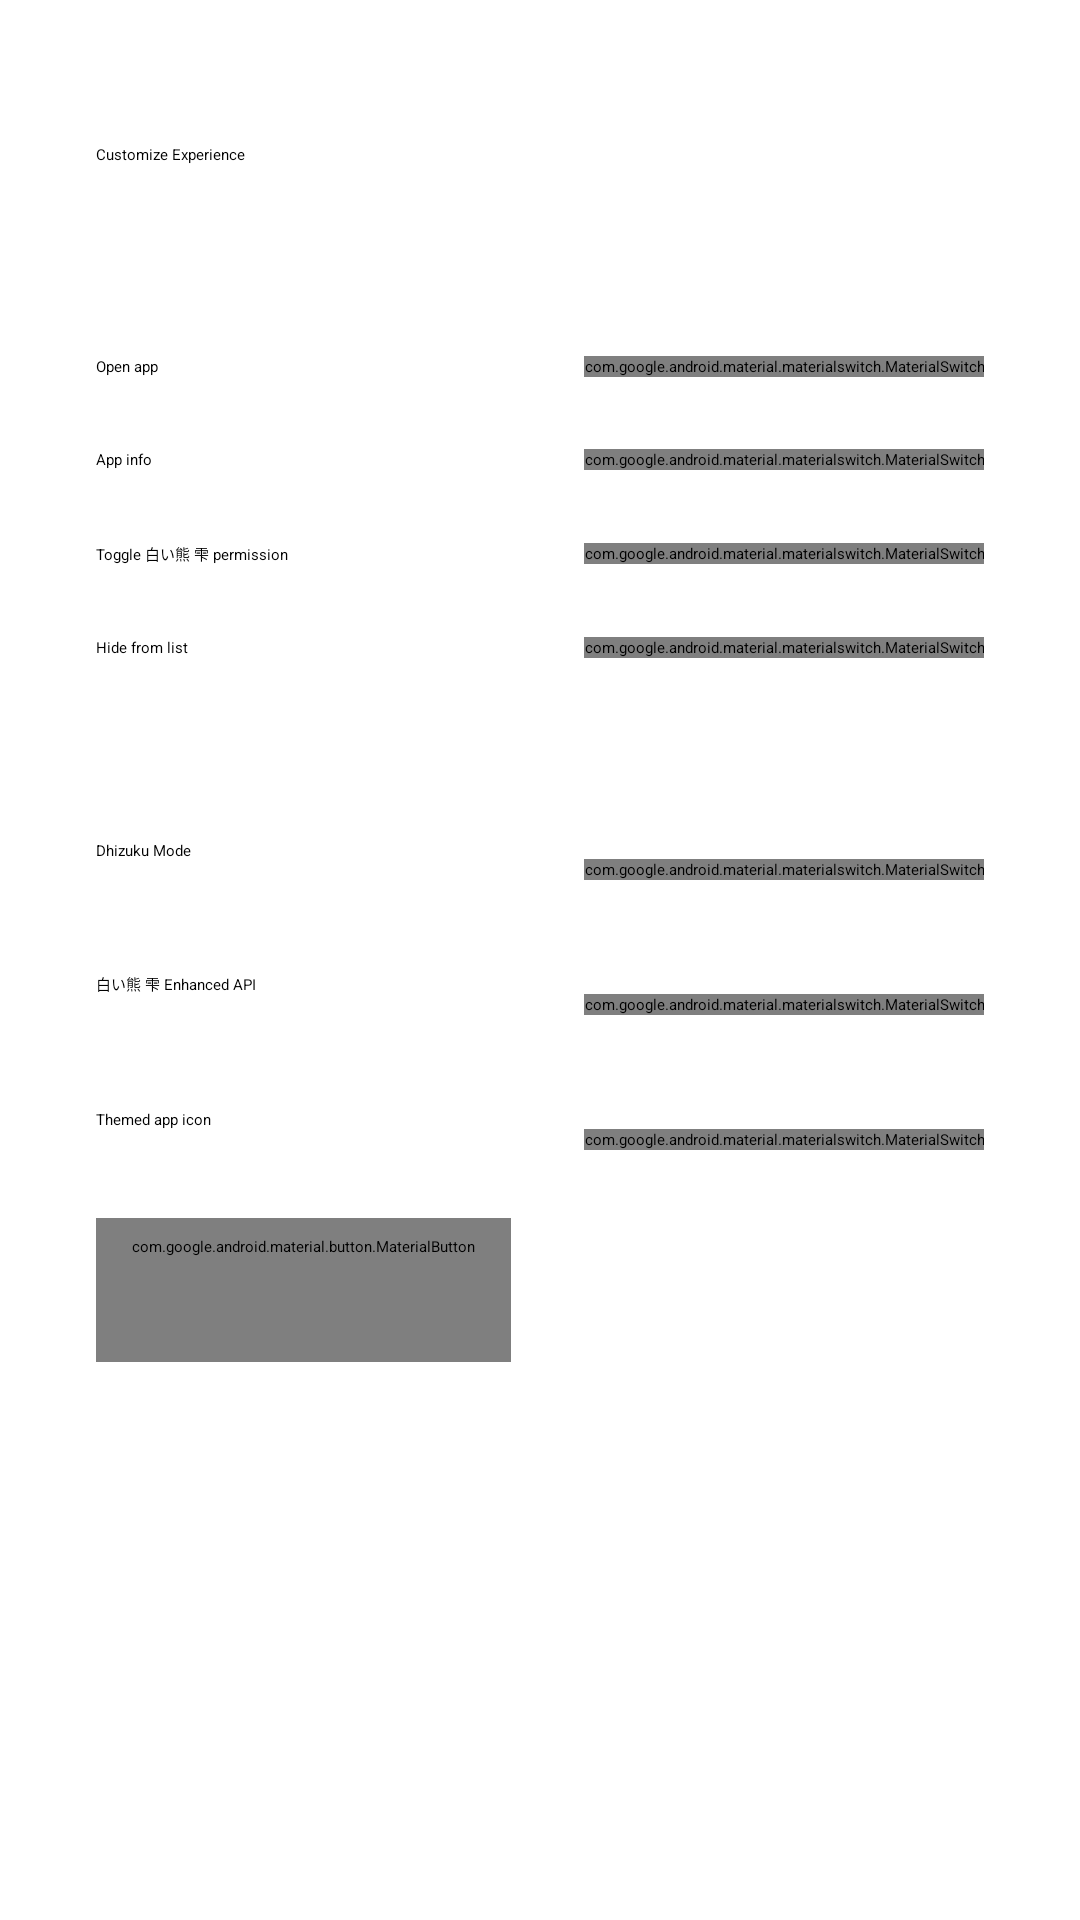

This screen was rendered from an Android layout file. Write that file and the resources it references.
<!-- AndroidManifest.xml: application theme AppTheme -->
<!-- res/layout/page_onboarding_longpress.xml -->
<?xml version="1.0" encoding="utf-8"?>
<ScrollView
    xmlns:android="http://schemas.android.com/apk/res/android"
    android:layout_width="match_parent"
    android:layout_height="match_parent"
    android:fillViewport="true">

    <LinearLayout
        android:layout_width="match_parent"
        android:layout_height="wrap_content"
        android:orientation="vertical"
        android:paddingHorizontal="32dp"
        android:paddingTop="48dp"
        android:paddingBottom="16dp">

        <TextView
            android:layout_width="wrap_content"
            android:layout_height="wrap_content"
            android:text="@string/onboarding_longpress_title"
            android:textAppearance="?textAppearanceHeadlineMedium"
            android:layout_marginBottom="12dp" />

        <TextView
            android:layout_width="match_parent"
            android:layout_height="wrap_content"
            android:text="@string/onboarding_longpress_desc"
            android:textAppearance="?textAppearanceBodyLarge"
            android:textColor="?colorOnSurfaceVariant"
            android:lineSpacingMultiplier="1.3"
            android:layout_marginBottom="32dp" />

        
        <LinearLayout
            android:layout_width="match_parent"
            android:layout_height="wrap_content"
            android:orientation="horizontal"
            android:gravity="center_vertical"
            android:paddingVertical="12dp">

            <TextView
                android:layout_width="0dp"
                android:layout_height="wrap_content"
                android:layout_weight="1"
                android:text="@string/settings_lp_open_app"
                android:textAppearance="?textAppearanceTitleMedium" />

            <com.google.android.material.materialswitch.MaterialSwitch
                android:id="@+id/switch_open_app"
                android:layout_width="wrap_content"
                android:layout_height="wrap_content" />

        </LinearLayout>

        
        <LinearLayout
            android:layout_width="match_parent"
            android:layout_height="wrap_content"
            android:orientation="horizontal"
            android:gravity="center_vertical"
            android:paddingVertical="12dp">

            <TextView
                android:layout_width="0dp"
                android:layout_height="wrap_content"
                android:layout_weight="1"
                android:text="@string/settings_lp_app_info"
                android:textAppearance="?textAppearanceTitleMedium" />

            <com.google.android.material.materialswitch.MaterialSwitch
                android:id="@+id/switch_app_info"
                android:layout_width="wrap_content"
                android:layout_height="wrap_content" />

        </LinearLayout>

        
        <LinearLayout
            android:layout_width="match_parent"
            android:layout_height="wrap_content"
            android:orientation="horizontal"
            android:gravity="center_vertical"
            android:paddingVertical="12dp">

            <TextView
                android:layout_width="0dp"
                android:layout_height="wrap_content"
                android:layout_weight="1"
                android:text="@string/settings_lp_toggle_permission"
                android:textAppearance="?textAppearanceTitleMedium" />

            <com.google.android.material.materialswitch.MaterialSwitch
                android:id="@+id/switch_toggle_permission"
                android:layout_width="wrap_content"
                android:layout_height="wrap_content" />

        </LinearLayout>

        
        <LinearLayout
            android:layout_width="match_parent"
            android:layout_height="wrap_content"
            android:orientation="horizontal"
            android:gravity="center_vertical"
            android:paddingVertical="12dp">

            <TextView
                android:layout_width="0dp"
                android:layout_height="wrap_content"
                android:layout_weight="1"
                android:text="@string/settings_lp_hide_from_list"
                android:textAppearance="?textAppearanceTitleMedium" />

            <com.google.android.material.materialswitch.MaterialSwitch
                android:id="@+id/switch_hide_from_list"
                android:layout_width="wrap_content"
                android:layout_height="wrap_content" />

        </LinearLayout>

        
        <View
            android:layout_width="match_parent"
            android:layout_height="1dp"
            android:background="?colorOutlineVariant"
            android:layout_marginTop="8dp"
            android:layout_marginBottom="16dp" />

        
        <TextView
            android:layout_width="match_parent"
            android:layout_height="wrap_content"
            android:text="@string/settings_shizuku_plus_features"
            android:textAppearance="?textAppearanceLabelLarge"
            android:textColor="?colorPrimary"
            android:layout_marginBottom="4dp" />

        
        <LinearLayout
            android:layout_width="match_parent"
            android:layout_height="wrap_content"
            android:orientation="horizontal"
            android:gravity="center_vertical"
            android:paddingVertical="12dp">

            <LinearLayout
                android:layout_width="0dp"
                android:layout_height="wrap_content"
                android:layout_weight="1"
                android:orientation="vertical">

                <TextView
                    android:layout_width="match_parent"
                    android:layout_height="wrap_content"
                    android:text="@string/settings_dhizuku_mode"
                    android:textAppearance="?textAppearanceTitleMedium" />

                <TextView
                    android:layout_width="match_parent"
                    android:layout_height="wrap_content"
                    android:text="@string/settings_dhizuku_mode_summary"
                    android:textAppearance="?textAppearanceBodySmall"
                    android:textColor="?colorOnSurfaceVariant" />

            </LinearLayout>

            <com.google.android.material.materialswitch.MaterialSwitch
                android:id="@+id/switch_dhizuku"
                android:layout_width="wrap_content"
                android:layout_height="wrap_content"
                android:layout_marginStart="8dp" />

        </LinearLayout>

        
        <LinearLayout
            android:layout_width="match_parent"
            android:layout_height="wrap_content"
            android:orientation="horizontal"
            android:gravity="center_vertical"
            android:paddingVertical="12dp">

            <LinearLayout
                android:layout_width="0dp"
                android:layout_height="wrap_content"
                android:layout_weight="1"
                android:orientation="vertical">

                <TextView
                    android:layout_width="match_parent"
                    android:layout_height="wrap_content"
                    android:text="@string/settings_enhanced_api"
                    android:textAppearance="?textAppearanceTitleMedium" />

                <TextView
                    android:layout_width="match_parent"
                    android:layout_height="wrap_content"
                    android:text="@string/settings_enhanced_api_summary"
                    android:textAppearance="?textAppearanceBodySmall"
                    android:textColor="?colorOnSurfaceVariant" />

            </LinearLayout>

            <com.google.android.material.materialswitch.MaterialSwitch
                android:id="@+id/switch_enhanced_api"
                android:layout_width="wrap_content"
                android:layout_height="wrap_content"
                android:layout_marginStart="8dp" />

        </LinearLayout>

        
        <LinearLayout
            android:layout_width="match_parent"
            android:layout_height="wrap_content"
            android:orientation="horizontal"
            android:gravity="center_vertical"
            android:paddingVertical="12dp">

            <LinearLayout
                android:layout_width="0dp"
                android:layout_height="wrap_content"
                android:layout_weight="1"
                android:orientation="vertical">

                <TextView
                    android:layout_width="match_parent"
                    android:layout_height="wrap_content"
                    android:text="@string/settings_themed_icon"
                    android:textAppearance="?textAppearanceTitleMedium" />

                <TextView
                    android:layout_width="match_parent"
                    android:layout_height="wrap_content"
                    android:text="@string/settings_themed_icon_summary"
                    android:textAppearance="?textAppearanceBodySmall"
                    android:textColor="?colorOnSurfaceVariant" />

            </LinearLayout>

            <com.google.android.material.materialswitch.MaterialSwitch
                android:id="@+id/switch_themed_icon"
                android:layout_width="wrap_content"
                android:layout_height="wrap_content"
                android:layout_marginStart="8dp" />

        </LinearLayout>

        <com.google.android.material.button.MaterialButton
            android:id="@+id/btn_themed_icon_settings"
            style="@style/Widget.Material3.Button.TextButton"
            android:layout_width="wrap_content"
            android:layout_height="wrap_content"
            android:layout_marginTop="4dp"
            android:text="@string/settings_themed_icon_open_settings" />

    </LinearLayout>

</ScrollView>
<!-- resources referenced by this layout -->
<resources>
  <string name="onboarding_longpress_desc">Choose which actions appear when you long-press an app, or enable 白い熊 雫 exclusive features like Dhizuku Mode.</string>
  <string name="onboarding_longpress_title">Customize Experience</string>
  <string name="settings_dhizuku_mode">Dhizuku Mode</string>
  <string name="settings_dhizuku_mode_summary">Delegate Device Owner (DevicePolicyManager) privileges to apps that support Dhizuku.</string>
  <string name="settings_enhanced_api">白い熊 雫 Enhanced API</string>
  <string name="settings_enhanced_api_summary">Enable advanced system interfaces for power users. Required for all exclusive 白い熊 雫 features.</string>
  <string name="settings_lp_app_info">App info</string>
  <string name="settings_lp_hide_from_list">Hide from list</string>
  <string name="settings_lp_open_app">Open app</string>
  <string name="settings_lp_toggle_permission">Toggle 白い熊 雫 permission</string>
  <string name="settings_shizuku_plus_features">白い熊 雫 Features</string>
  <string name="settings_themed_icon">Themed app icon</string>
  <string name="settings_themed_icon_open_settings">Open icon settings</string>
  <string name="settings_themed_icon_summary">Use a Material You tinted version of the 白い熊 雫 icon when your launcher supports themed icons.</string>
  <style name="AppTheme" parent="Theme.Light" />
  <style name="Theme.Light" parent="Base.AppTheme.Light" />
  <style name="Base.AppTheme.Light" parent="Theme.Material3Expressive.Light.Shizuku">
          <item name="android:windowDrawsSystemBarBackgrounds">true</item>
          <item name="android:windowLightStatusBar">true</item>
          <item name="android:statusBarColor">@android:color/transparent</item>
          <item name="android:navigationBarColor">@android:color/transparent</item>
          <item name="android:windowTranslucentNavigation">false</item>
          <item name="android:windowLayoutInDisplayCutoutMode" tools:targetApi="o_mr1">shortEdges</item>
  
          <item name="android:forceDarkAllowed">false</item>
  
          <item name="preferenceTheme">@style/AppTheme.PreferenceThemeOverlay</item>
  
          <item name="appColorPrimary">@color/app_color_light</item>
  
          <item name="android:windowActionBar">false</item>
          <item name="android:windowNoTitle">true</item>
          <item name="windowActionBar">false</item>
          <item name="windowNoTitle">true</item>
  
          <item name="android:windowAllowEnterTransitionOverlap">true</item>
          <item name="android:windowAllowReturnTransitionOverlap">true</item>
          <item name="android:windowActivityTransitions">true</item>
      </style>
  <style name="AppTheme.PreferenceThemeOverlay" parent="@style/PreferenceThemeOverlay.Rikka.Material3">
          <item name="android:listPreferredItemPaddingStart">16dp</item>
          <item name="android:listPreferredItemPaddingEnd">16dp</item>
          <item name="switchPreferenceCompatStyle">@style/Preference.SwitchPreferenceCompat.M3Expressive</item>
          <item name="switchPreferenceStyle">@style/Preference.SwitchPreferenceCompat.M3Expressive</item>
          <item name="preferenceCategoryStyle">@style/Preference.Category.M3Expressive</item>
      </style>
  <color name="app_color_light">#3F51B5</color>
  <style name="Preference.SwitchPreferenceCompat.M3Expressive" parent="@style/Preference.SwitchPreferenceCompat.Material">
          <item name="android:widgetLayout">@layout/preference_widget_material_switch</item>
      </style>
  <style name="Preference.Category.M3Expressive" parent="@style/Preference.Category.Material">
          <item name="allowDividerAbove">true</item>
          <item name="allowDividerBelow">false</item>
          <item name="android:layout">@layout/collapsible_preference_category_card</item>
      </style>
</resources>
